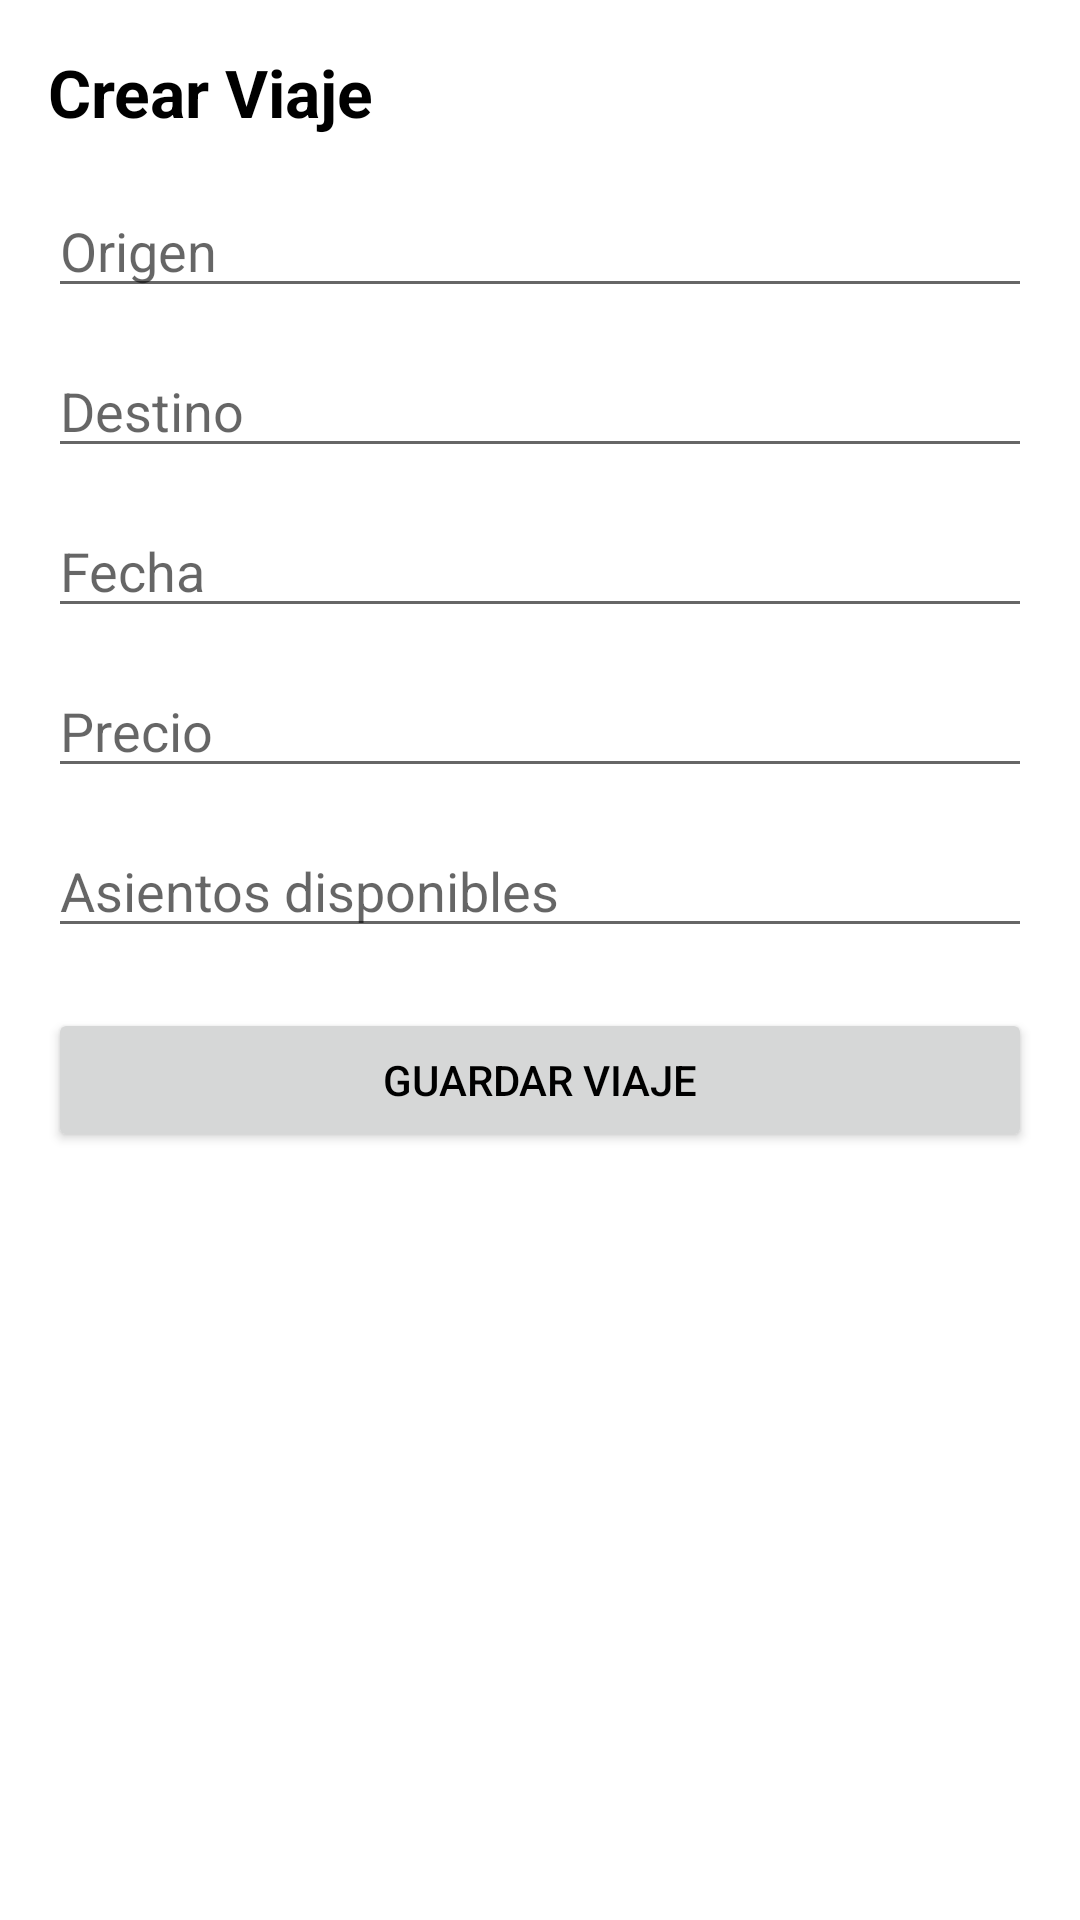

Write the Android layout XML for this screen, with the resource values it uses.
<!-- AndroidManifest.xml: application theme Theme.ViajesExpress -->
<!-- res/layout/fragment_crear_viaje.xml -->
<?xml version="1.0" encoding="utf-8"?>
<LinearLayout
    xmlns:android="http://schemas.android.com/apk/res/android"
    android:layout_width="match_parent"
    android:layout_height="match_parent"
    android:orientation="vertical"
    android:padding="16dp">

    <TextView
        android:layout_width="wrap_content"
        android:layout_height="wrap_content"
        android:text="Crear Viaje"
        android:textSize="22sp"
        android:textStyle="bold"
        android:layout_marginBottom="16dp" />

    <EditText
        android:id="@+id/etOrigen"
        android:layout_width="match_parent"
        android:layout_height="wrap_content"
        android:hint="Origen"
        android:layout_marginBottom="12dp" />

    <EditText
        android:id="@+id/etDestino"
        android:layout_width="match_parent"
        android:layout_height="wrap_content"
        android:hint="Destino"
        android:layout_marginBottom="12dp" />

    <EditText
        android:id="@+id/etFecha"
        android:layout_width="match_parent"
        android:layout_height="wrap_content"
        android:hint="Fecha"
        android:layout_marginBottom="12dp" />

    <EditText
        android:id="@+id/etPrecio"
        android:layout_width="match_parent"
        android:layout_height="wrap_content"
        android:hint="Precio"
        android:inputType="numberDecimal"
        android:layout_marginBottom="12dp" />

    <EditText
        android:id="@+id/etAsientos"
        android:layout_width="match_parent"
        android:layout_height="wrap_content"
        android:hint="Asientos disponibles"
        android:inputType="number"
        android:layout_marginBottom="20dp" />

    <Button
        android:id="@+id/btnGuardarViaje"
        android:layout_width="match_parent"
        android:layout_height="wrap_content"
        android:text="Guardar Viaje" />

</LinearLayout>
<!-- resources referenced by this layout -->
<resources>
  <style name="Theme.ViajesExpress" parent="Theme.MaterialComponents.Light.NoActionBar">
          <item name="colorPrimary">@color/colorPrimary</item>
          <item name="colorPrimaryVariant">@color/colorPrimaryVariant</item>
          <item name="colorOnPrimary">@color/colorTextPrimary</item>
          <item name="colorSecondary">@color/colorSecondary</item>
          <item name="android:windowBackground">@color/colorBackground</item>
          <item name="android:textColor">@color/colorTextPrimary</item>
          <item name="android:statusBarColor">@color/colorPrimaryVariant</item>
      </style>
  <color name="colorPrimary">#1565C0</color>
  <color name="colorPrimaryVariant">#0D47A1</color>
  <color name="colorTextPrimary">#000000</color>
  <color name="colorSecondary">#90A4AE</color>
  <color name="colorBackground">#FFFFFF</color>
</resources>
